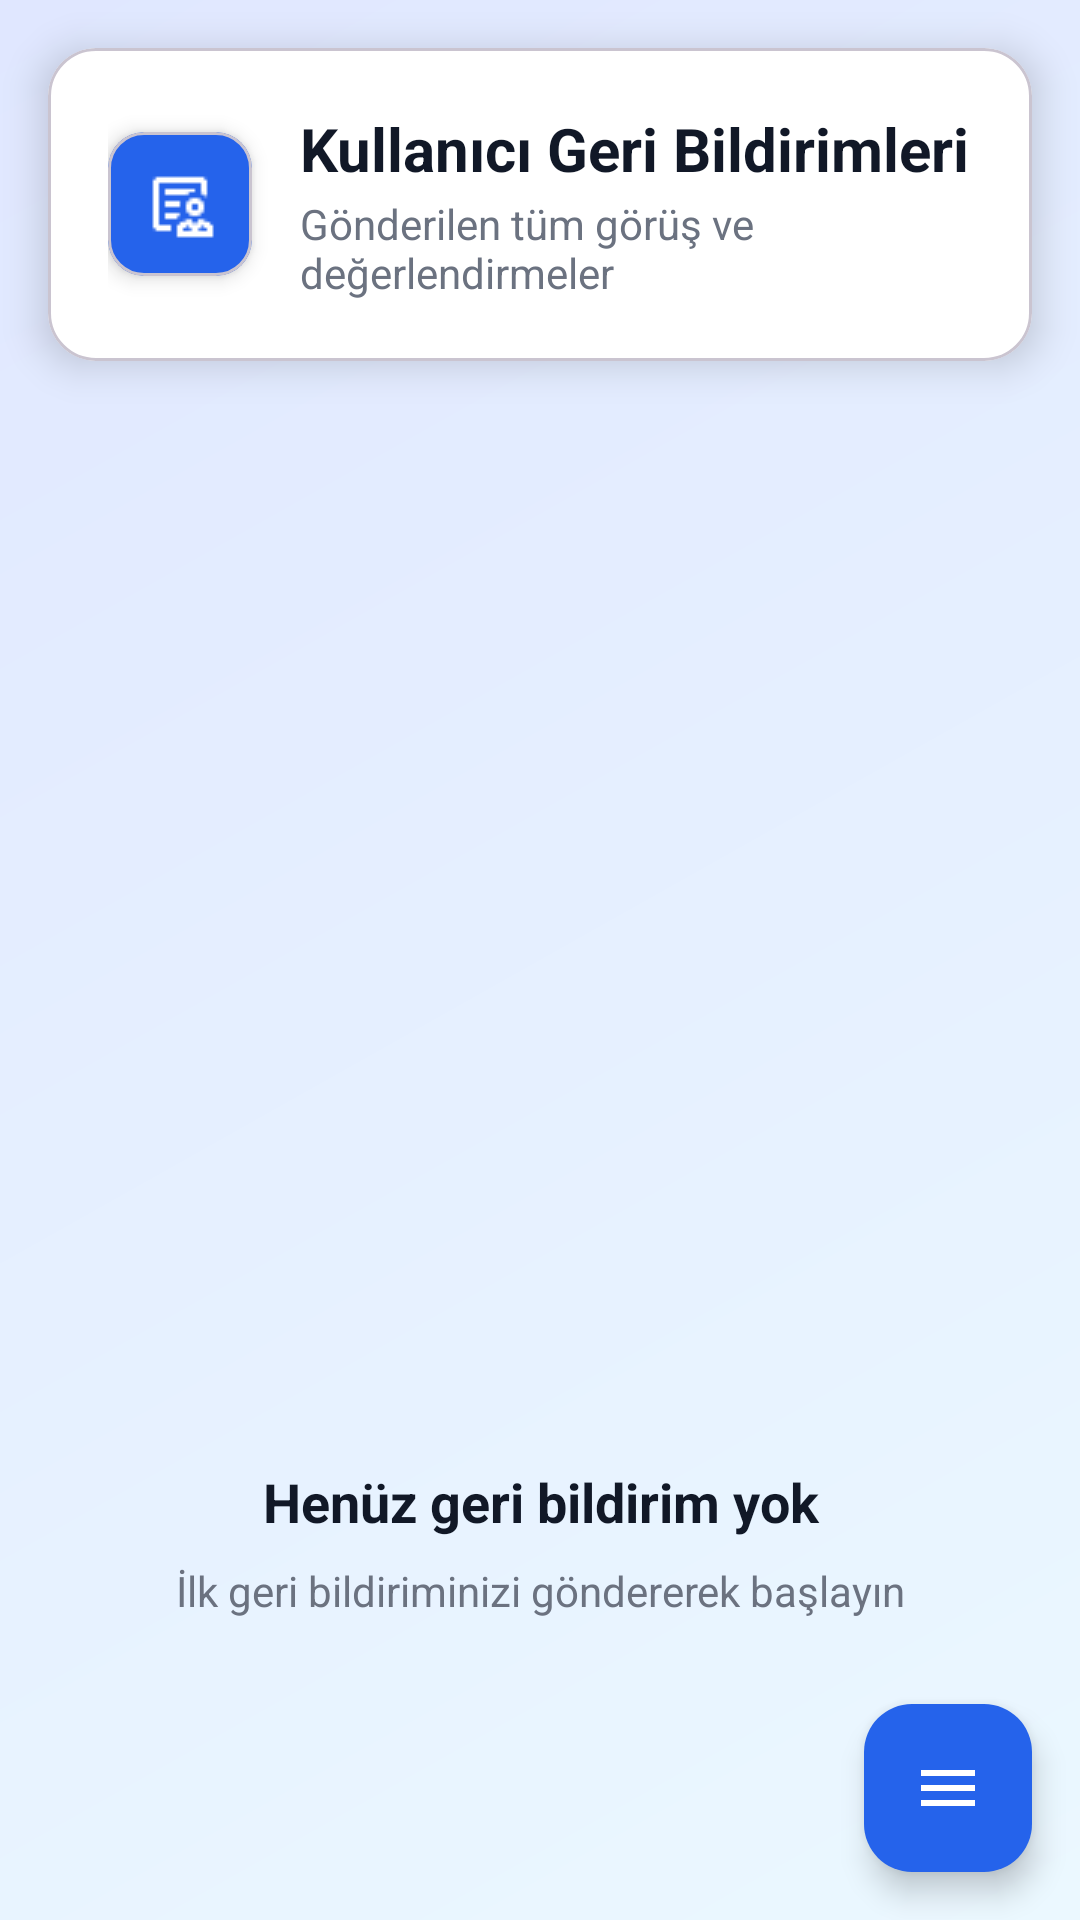

Android layout source for this screen:
<!-- AndroidManifest.xml: application theme Theme.HastaneGeribildirimSistemi -->
<!-- res/layout/fragment_admin.xml -->
<FrameLayout xmlns:android="http://schemas.android.com/apk/res/android"
    xmlns:app="http://schemas.android.com/apk/res-auto"
    xmlns:tools="http://schemas.android.com/tools"
    android:layout_width="match_parent"
    android:layout_height="match_parent">

    
    <LinearLayout
        android:layout_width="match_parent"
        android:layout_height="match_parent"
        android:background="@drawable/gradient_background"
        android:orientation="vertical">

        
        <com.google.android.material.card.MaterialCardView
            android:layout_width="match_parent"
            android:layout_height="wrap_content"
            android:layout_margin="16dp"
            app:cardBackgroundColor="@color/white"
            app:cardCornerRadius="16dp"
            app:cardElevation="8dp">

            <LinearLayout
                android:layout_width="match_parent"
                android:layout_height="wrap_content"
                android:gravity="center"
                android:orientation="horizontal"
                android:padding="20dp">

                
                <com.google.android.material.card.MaterialCardView
                    android:layout_width="48dp"
                    android:layout_height="48dp"
                    android:layout_marginEnd="16dp"
                    app:cardBackgroundColor="@color/primary_blue"
                    app:cardCornerRadius="12dp"
                    app:cardElevation="4dp">

                    <ImageView
                        android:layout_width="24dp"
                        android:layout_height="24dp"
                        android:layout_gravity="center"
                        android:src="@drawable/ic_hospital"
                        app:tint="@color/white" />
                </com.google.android.material.card.MaterialCardView>

                
                <LinearLayout
                    android:layout_width="0dp"
                    android:layout_height="wrap_content"
                    android:layout_weight="1"
                    android:orientation="vertical">

                    <TextView
                        android:layout_width="match_parent"
                        android:layout_height="wrap_content"
                        android:text="Kullanıcı Geri Bildirimleri"
                        android:textColor="@color/text_primary"
                        android:textSize="20sp"
                        android:textStyle="bold" />

                    <TextView
                        android:layout_width="match_parent"
                        android:layout_height="wrap_content"
                        android:layout_marginTop="2dp"
                        android:text="Gönderilen tüm görüş ve değerlendirmeler"
                        android:textColor="@color/text_secondary"
                        android:textSize="14sp" />
                </LinearLayout>
            </LinearLayout>
        </com.google.android.material.card.MaterialCardView>

        
        <androidx.recyclerview.widget.RecyclerView
            android:id="@+id/feedbackRecyclerView"
            android:layout_width="match_parent"
            android:layout_height="0dp"
            android:layout_weight="1"
            android:clipToPadding="false"
            android:paddingStart="16dp"
            android:paddingTop="8dp"
            android:paddingEnd="16dp"
            android:paddingBottom="16dp" />

        
        <LinearLayout
            android:id="@+id/emptyStateLayout"
            android:layout_width="match_parent"
            android:layout_height="0dp"
            android:layout_weight="1"
            android:gravity="center"
            android:orientation="vertical"
            android:padding="32dp">

            <TextView
                android:layout_width="match_parent"
                android:layout_height="wrap_content"
                android:gravity="center"
                android:text="Henüz geri bildirim yok"
                android:textColor="@color/text_primary"
                android:textSize="18sp"
                android:textStyle="bold" />

            <TextView
                android:layout_width="match_parent"
                android:layout_height="wrap_content"
                android:layout_marginTop="8dp"
                android:gravity="center"
                android:text="İlk geri bildiriminizi göndererek başlayın"
                android:textColor="@color/text_secondary"
                android:textSize="14sp" />
        </LinearLayout>
    </LinearLayout>

    
    <com.google.android.material.floatingactionbutton.FloatingActionButton
        android:id="@+id/menuButton"
        android:layout_width="wrap_content"
        android:layout_height="wrap_content"
        android:layout_gravity="bottom|end"
        android:layout_margin="16dp"
        android:contentDescription="Menü"
        android:src="@drawable/ic_menu"
        app:tint="@color/white"
        app:backgroundTint="@color/hospital_feedback_icon" />
</FrameLayout>
<!-- resources referenced by this layout -->
<resources>
  <color name="hospital_feedback_icon">#2563EB</color>
  <color name="primary_blue">#2563EB</color>
  <color name="text_primary">#111827</color>
  <color name="text_secondary">#6B7280</color>
  <color name="white">#FFFFFF</color>
  <!-- drawable gradient_background (drawable) -->
  <?xml version="1.0" encoding="utf-8"?>
  <shape xmlns:android="http://schemas.android.com/apk/res/android"
      android:shape="rectangle">
      <gradient
          android:type="linear"
          android:startColor="@color/background_start"
          android:endColor="@color/background_end"
          android:angle="135" />
  </shape>
  <!-- drawable ic_hospital: png bitmap (drawable, 444 bytes) -->
  <!-- drawable ic_menu (drawable) -->
  <vector xmlns:android="http://schemas.android.com/apk/res/android"
      android:width="24dp"
      android:height="24dp"
      android:viewportWidth="24"
      android:viewportHeight="24">
      <path
          android:fillColor="@color/gray_400"
          android:pathData="M3,18h18v-2H3v2zM3,13h18v-2H3v2zM3,6v2h18V6H3z" />
  </vector>
  <style name="Theme.HastaneGeribildirimSistemi" parent="Base.Theme.HastaneGeribildirimSistemi" />
  <color name="background_start">#EBF8FF</color>
  <color name="background_end">#E0E7FF</color>
  <color name="gray_400">#9CA3AF</color>
  <style name="Base.Theme.HastaneGeribildirimSistemi" parent="Theme.Material3.DayNight.NoActionBar">
          
          
      </style>
</resources>
